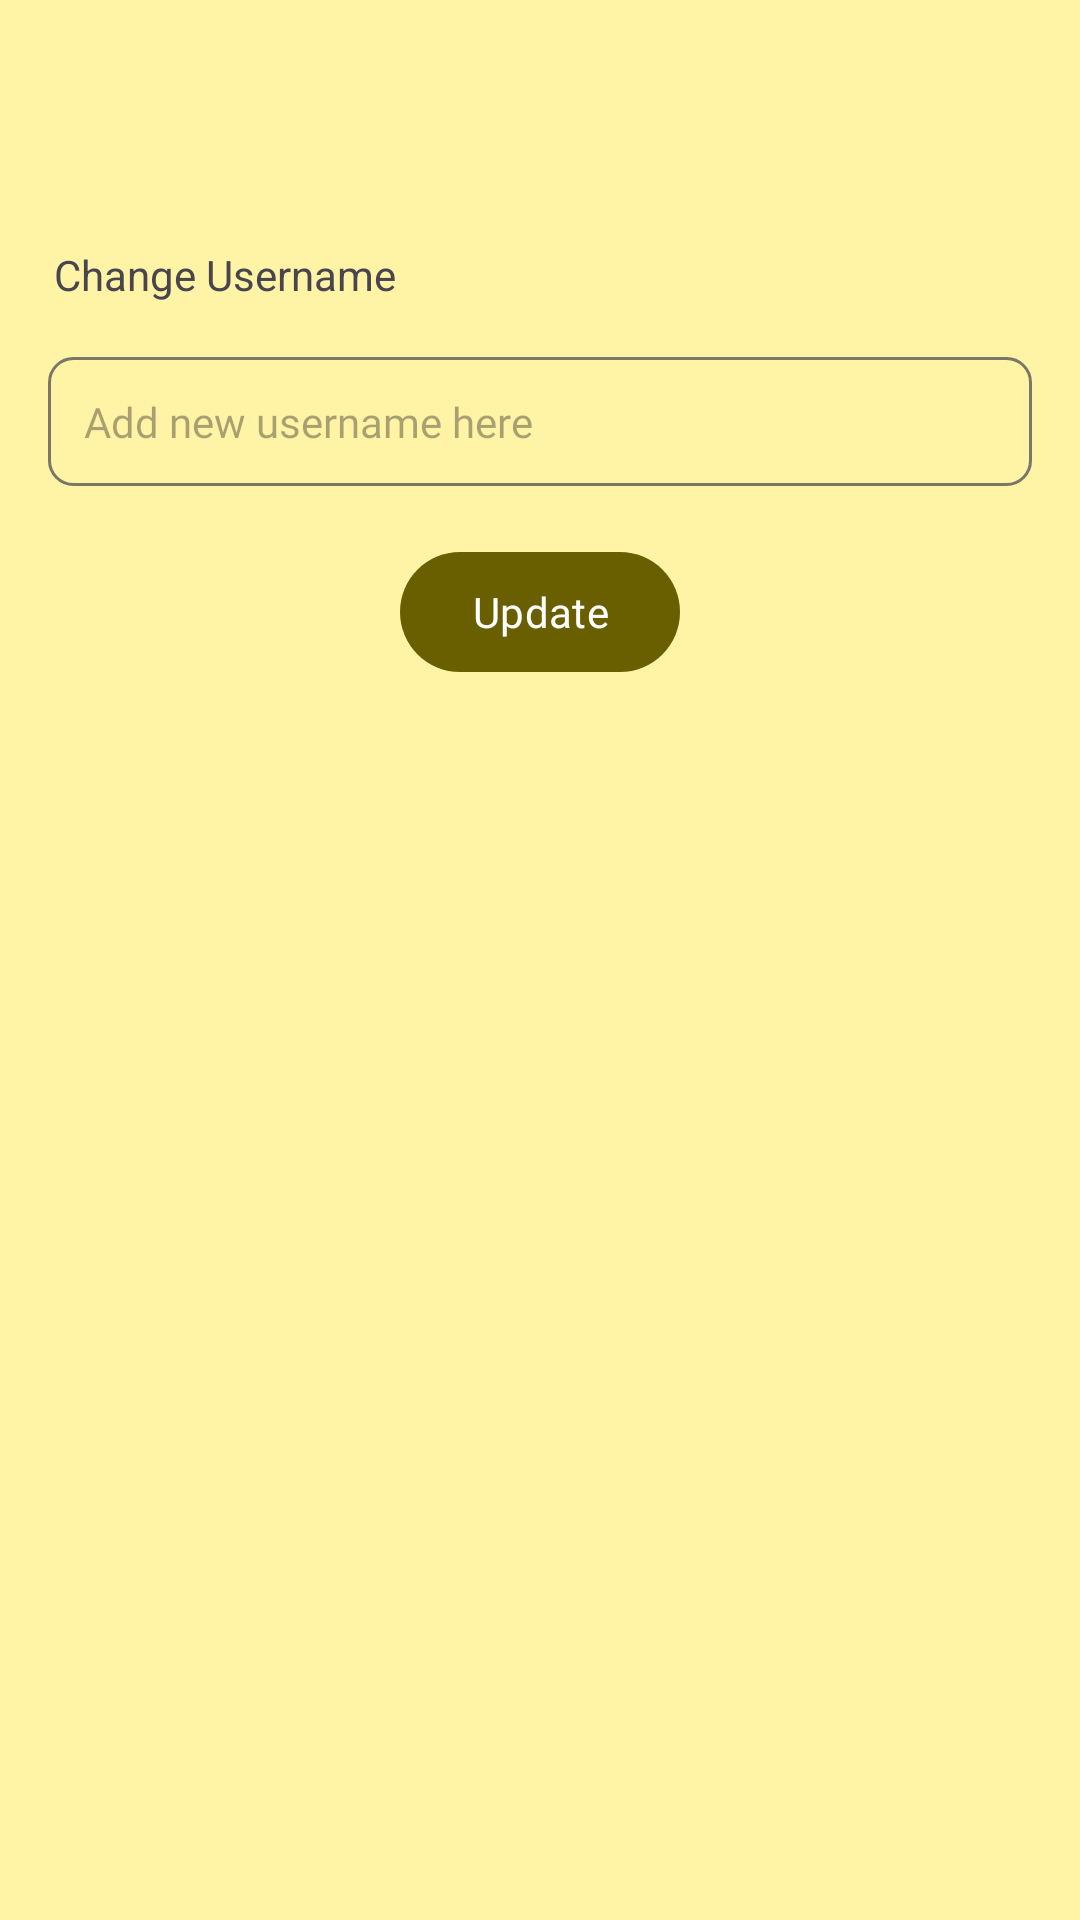

This screen was rendered from an Android layout file. Write that file and the resources it references.
<!-- AndroidManifest.xml: application theme Theme.BloomIQPro -->
<!-- res/layout/fragment_new_name.xml -->
<?xml version="1.0" encoding="utf-8"?>
<androidx.constraintlayout.widget.ConstraintLayout xmlns:android="http://schemas.android.com/apk/res/android"
    xmlns:tools="http://schemas.android.com/tools"
    android:layout_width="match_parent"
    android:layout_height="match_parent"
    xmlns:app="http://schemas.android.com/apk/res-auto"
    tools:context=".ui.core.profile.change.NewNameFragment">

    <androidx.appcompat.widget.Toolbar
        android:id="@+id/toolbar"
        android:layout_width="match_parent"
        android:layout_height="wrap_content"
        app:layout_constraintEnd_toEndOf="parent"
        app:layout_constraintStart_toStartOf="parent"
        app:layout_constraintTop_toTopOf="parent"
        app:navigationIcon="@drawable/ic_back"
        app:titleTextAppearance="@style/ToolbarTitle"
        tools:title="@string/configuration" />

    <TextView
        android:id="@+id/textView5"
        android:layout_width="wrap_content"
        android:layout_height="wrap_content"
        android:padding="@dimen/fragment_margin_18dp"
        android:text="@string/change_username"
        app:layout_constraintStart_toStartOf="parent"
        app:layout_constraintTop_toBottomOf="@+id/toolbar" />

    <EditText
        android:id="@+id/tv_newUsername"
        style="@style/Text.Description"
        android:layout_width="match_parent"
        android:layout_height="wrap_content"
        android:layout_marginHorizontal="16dp"
        android:background="@drawable/bg_text_fill"
        android:gravity="top"
        android:hint="@string/add_newUsername"
        android:inputType="textMultiLine"
        android:lines="1"
        android:padding="12dp"
        app:layout_constraintEnd_toEndOf="parent"
        app:layout_constraintStart_toStartOf="parent"
        app:layout_constraintTop_toBottomOf="@+id/textView5" />

    <com.google.android.material.button.MaterialButton
        android:id="@+id/btn_update"
        android:layout_width="wrap_content"
        android:layout_height="wrap_content"
        android:layout_marginTop="@dimen/fragment_margin_18dp"
        android:text="@string/update"
        android:fontFamily="@font/poppins_semibold"
        app:layout_constraintEnd_toEndOf="@+id/tv_newUsername"
        app:layout_constraintStart_toStartOf="@+id/tv_newUsername"
        app:layout_constraintTop_toBottomOf="@+id/tv_newUsername" />

    <ProgressBar
        android:id="@+id/progressBar"
        android:layout_width="wrap_content"
        android:layout_height="wrap_content"
        android:visibility="invisible"
        app:layout_constraintBottom_toBottomOf="parent"
        app:layout_constraintEnd_toEndOf="parent"
        app:layout_constraintHorizontal_bias="0.5"
        app:layout_constraintStart_toStartOf="parent"
        app:layout_constraintTop_toTopOf="parent"/>
</androidx.constraintlayout.widget.ConstraintLayout>
<!-- resources referenced by this layout -->
<resources>
  <dimen name="fragment_margin_18dp">18dp</dimen>
  <!-- drawable bg_text_fill (drawable) -->
  <?xml version="1.0" encoding="utf-8"?>
  <selector xmlns:android="http://schemas.android.com/apk/res/android">
      <item android:state_focused="true">
          <shape>
              <stroke android:color="@color/md_theme_light_primary" android:width="1dp"/>
              <corners android:radius="8dp"/>
          </shape>
      </item>
      <item>
          <shape>
              <stroke android:color="@color/md_theme_light_outline" android:width="1dp"/>
              <corners android:radius="8dp"/>
          </shape>
      </item>
  </selector>
  <string name="add_newUsername">Add new username here</string>
  <string name="change_username">Change Username</string>
  <string name="configuration">Configuration</string>
  <string name="update">Update</string>
  <style name="Text.Description">
          <item name="android:fontFamily">@font/poppins_medium</item>
          <item name="android:textSize">14sp</item>
      </style>
  <style name="ToolbarTitle">
          <item name="android:background">@android:color/transparent</item>
          <item name="android:fontFamily">@font/poppins_medium</item>
          <item name="android:textColor">?attr/colorPrimary</item>
          <item name="android:textSize">18sp</item>
      </style>
  <color name="md_theme_light_primary">#6A5F00</color>
  <color name="md_theme_light_outline">#7B7768</color>
  <color name="md_theme_light_onPrimary">#FFFFFF</color>
  <color name="md_theme_light_primaryContainer">#F8E45C</color>
  <color name="md_theme_light_onPrimaryContainer">#201C00</color>
  <color name="md_theme_light_secondary">#AF2B46</color>
  <color name="md_theme_light_onSecondary">#FFFFFF</color>
  <color name="md_theme_light_secondaryContainer">#FFDADC</color>
  <color name="md_theme_light_onSecondaryContainer">#40000F</color>
  <color name="md_theme_light_tertiary">#006B5A</color>
  <color name="md_theme_light_onTertiary">#FFFFFF</color>
  <color name="md_theme_light_tertiaryContainer">#7AF8DA</color>
  <color name="md_theme_light_onTertiaryContainer">#00201A</color>
  <color name="md_theme_light_error">#BA1A1A</color>
  <color name="md_theme_light_errorContainer">#FFDAD6</color>
  <color name="md_theme_light_onError">#FFFFFF</color>
  <color name="md_theme_light_onErrorContainer">#410002</color>
  <color name="md_theme_light_background">#FFF3A5</color>
  <color name="md_theme_light_onBackground">#1D1C16</color>
  <color name="md_theme_light_surface">#FFFBFF</color>
  <color name="md_theme_light_onSurface">#1D1C16</color>
  <color name="md_theme_light_surfaceVariant">#E8E2D0</color>
  <color name="md_theme_light_onSurfaceVariant">#4A4739</color>
  <color name="md_theme_light_inverseOnSurface">#F5F0E7</color>
  <color name="md_theme_light_inverseSurface">#32302A</color>
  <color name="md_theme_light_inversePrimary">#DBC842</color>
</resources>
